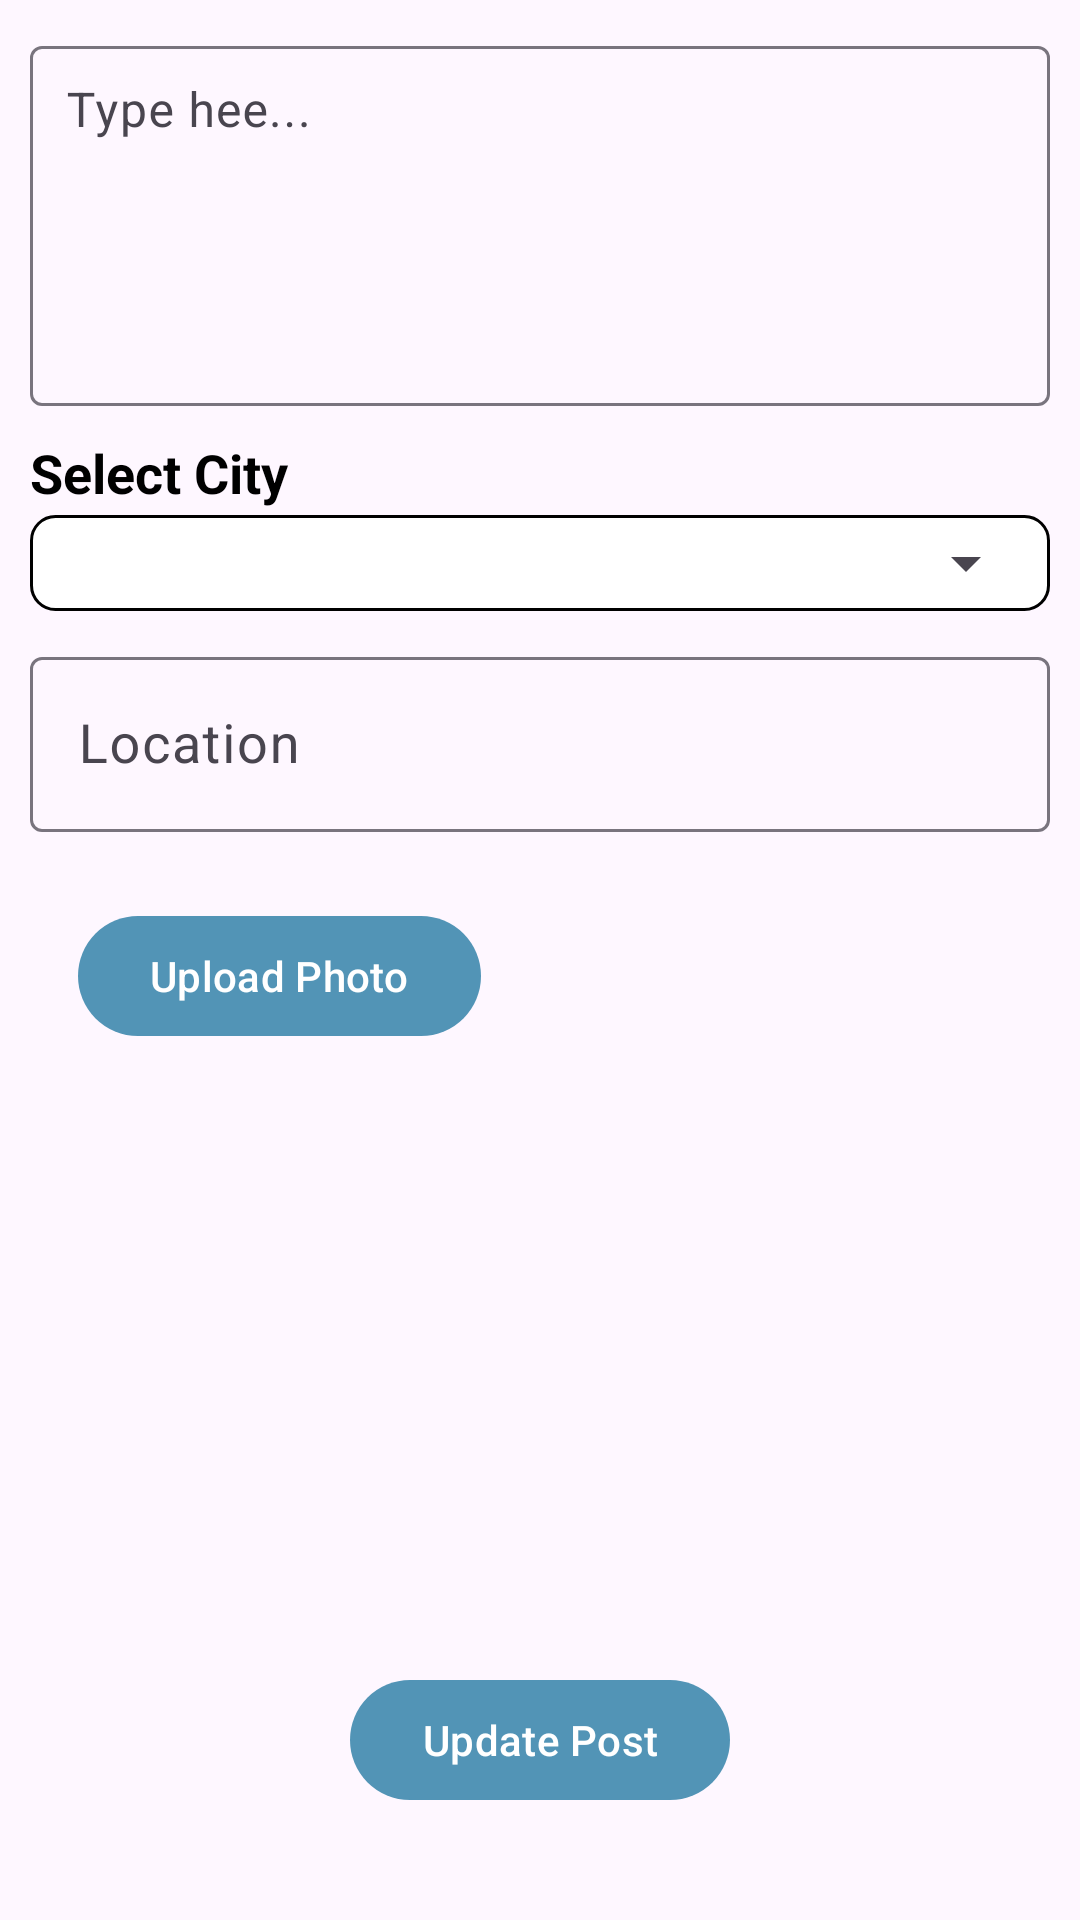

The Android layout XML behind this screen, and the referenced resources:
<!-- AndroidManifest.xml: application theme Theme.TripsTips -->
<!-- res/layout/fragment_edit_post.xml -->
<?xml version="1.0" encoding="utf-8"?>
<androidx.constraintlayout.widget.ConstraintLayout xmlns:android="http://schemas.android.com/apk/res/android"
    xmlns:tools="http://schemas.android.com/tools"
    android:layout_width="match_parent"
    android:layout_height="match_parent"
    xmlns:app="http://schemas.android.com/apk/res-auto"
    tools:context=".view.fragments.EditPostFragment">


    <androidx.appcompat.widget.LinearLayoutCompat
        android:layout_width="match_parent"
        android:layout_height="wrap_content"
        android:orientation="vertical"
        app:layout_constraintStart_toStartOf="parent"
        app:layout_constraintEnd_toEndOf="parent"
        app:layout_constraintTop_toTopOf="parent"
        android:layout_margin="10dp"
        android:id="@+id/top_layout_wrapper"
        >
        <com.google.android.material.textfield.TextInputLayout
            android:layout_width="match_parent"
            android:layout_height="wrap_content"
            app:layout_constraintStart_toStartOf="parent"
            app:layout_constraintEnd_toEndOf="parent"
            app:layout_constraintTop_toTopOf="parent"
            android:id="@+id/post_description_wrapper"
            android:hint="Type hee..."
            >
            <com.google.android.material.textfield.TextInputEditText
                android:id="@+id/post_description"
                android:layout_width="match_parent"
                android:layout_height="120dp"
                android:gravity="top|start"
                android:inputType="textMultiLine"
                android:padding="12dp"
                tools:layout_editor_absoluteX="24dp" />
        </com.google.android.material.textfield.TextInputLayout>

        <com.google.android.material.textview.MaterialTextView
            android:layout_width="match_parent"
            android:layout_height="wrap_content"
            android:text="Select City"
            android:layout_marginTop="10dp"
            android:textSize="18sp"
            android:textColor="@color/black"
            android:textStyle="bold"
            />
        <androidx.appcompat.widget.LinearLayoutCompat
            android:layout_width="match_parent"
            android:layout_height="wrap_content"
            android:layout_marginTop="2dp"
            app:layout_constraintStart_toStartOf="parent"
            app:layout_constraintEnd_toEndOf="parent"
            app:layout_constraintTop_toBottomOf="@id/post_description_wrapper"
            android:background="@drawable/full_border"
            android:padding="4dp"
            android:gravity="center"
            >

            <androidx.appcompat.widget.AppCompatSpinner
                android:layout_width="match_parent"
                android:layout_height="wrap_content"
                android:id="@+id/city_spinner"
                />

        </androidx.appcompat.widget.LinearLayoutCompat>

        <com.google.android.material.textfield.TextInputLayout
            android:layout_width="match_parent"
            android:layout_height="wrap_content"
            android:layout_marginTop="10dp"
            >

            <com.google.android.material.textfield.TextInputEditText
                android:id="@+id/location"
                android:layout_width="match_parent"
                android:layout_height="wrap_content"
                android:hint="Location"
                android:focusableInTouchMode="false"
                android:inputType="text"
                android:textColor="@color/black"
                android:textColorHint="@color/black"
                android:textSize="18sp" />

        </com.google.android.material.textfield.TextInputLayout>

        <LinearLayout
            android:layout_width="match_parent"
            android:layout_height="wrap_content"
            android:orientation="horizontal"
            android:layout_marginTop="24dp"
            android:gravity="center_vertical"
            android:id="@+id/add_photo_wrapper"
            >
            <androidx.appcompat.widget.AppCompatImageView
                android:layout_width="120dp"
                android:layout_height="100dp"
                android:id="@+id/post_image_view"
                android:src="@drawable/placeholder"
                android:scaleType="centerCrop"
                android:visibility="gone"
                />
            <com.google.android.material.button.MaterialButton
                android:id="@+id/upload_photo_button"
                android:layout_width="wrap_content"
                android:layout_height="48dp"
                android:layout_marginStart="16dp"
                android:text="Upload Photo"
                android:textAllCaps="false"
                android:textColor="@color/white"
                android:textSize="14sp"
                />
        </LinearLayout>

    </androidx.appcompat.widget.LinearLayoutCompat>

    <ProgressBar
        android:layout_width="wrap_content"
        android:layout_height="wrap_content"
        app:layout_constraintStart_toStartOf="parent"
        app:layout_constraintEnd_toEndOf="parent"
        app:layout_constraintBottom_toTopOf="@id/update_post_button"
        android:layout_marginBottom="10dp"
        android:id="@+id/progress_bar"
        android:visibility="gone"
        />

    <com.google.android.material.button.MaterialButton
        android:id="@+id/update_post_button"
        android:layout_width="wrap_content"
        android:layout_height="wrap_content"
        android:text="Update Post"
        android:textColor="@android:color/white"
        app:layout_constraintEnd_toEndOf="parent"
        app:layout_constraintBottom_toBottomOf="parent"
        android:layout_marginBottom="36dp"
        app:layout_constraintStart_toStartOf="parent"
        app:layout_constraintTop_toBottomOf="@+id/top_layout_wrapper"
        app:layout_constraintVertical_bias="1.0" />


</androidx.constraintlayout.widget.ConstraintLayout>
<!-- resources referenced by this layout -->
<resources>
  <color name="black">#FF000000</color>
  <color name="white">#FFFFFFFF</color>
  <!-- drawable full_border (drawable) -->
  <?xml version="1.0" encoding="utf-8"?>
  <shape xmlns:android="http://schemas.android.com/apk/res/android"
      android:shape="rectangle"
      >
  
      <solid android:color="@color/white"/>
      <stroke android:width="1dp" android:color="@color/black"/>
      <corners android:radius="8dp"/>
  
  </shape>
  <style name="Theme.TripsTips" parent="Base.Theme.TripsTips" />
  <style name="Base.Theme.TripsTips" parent="Theme.Material3.DayNight.NoActionBar">
          
           <item name="colorPrimary">@color/primary</item>
      </style>
  <color name="primary">#5294B6</color>
</resources>
